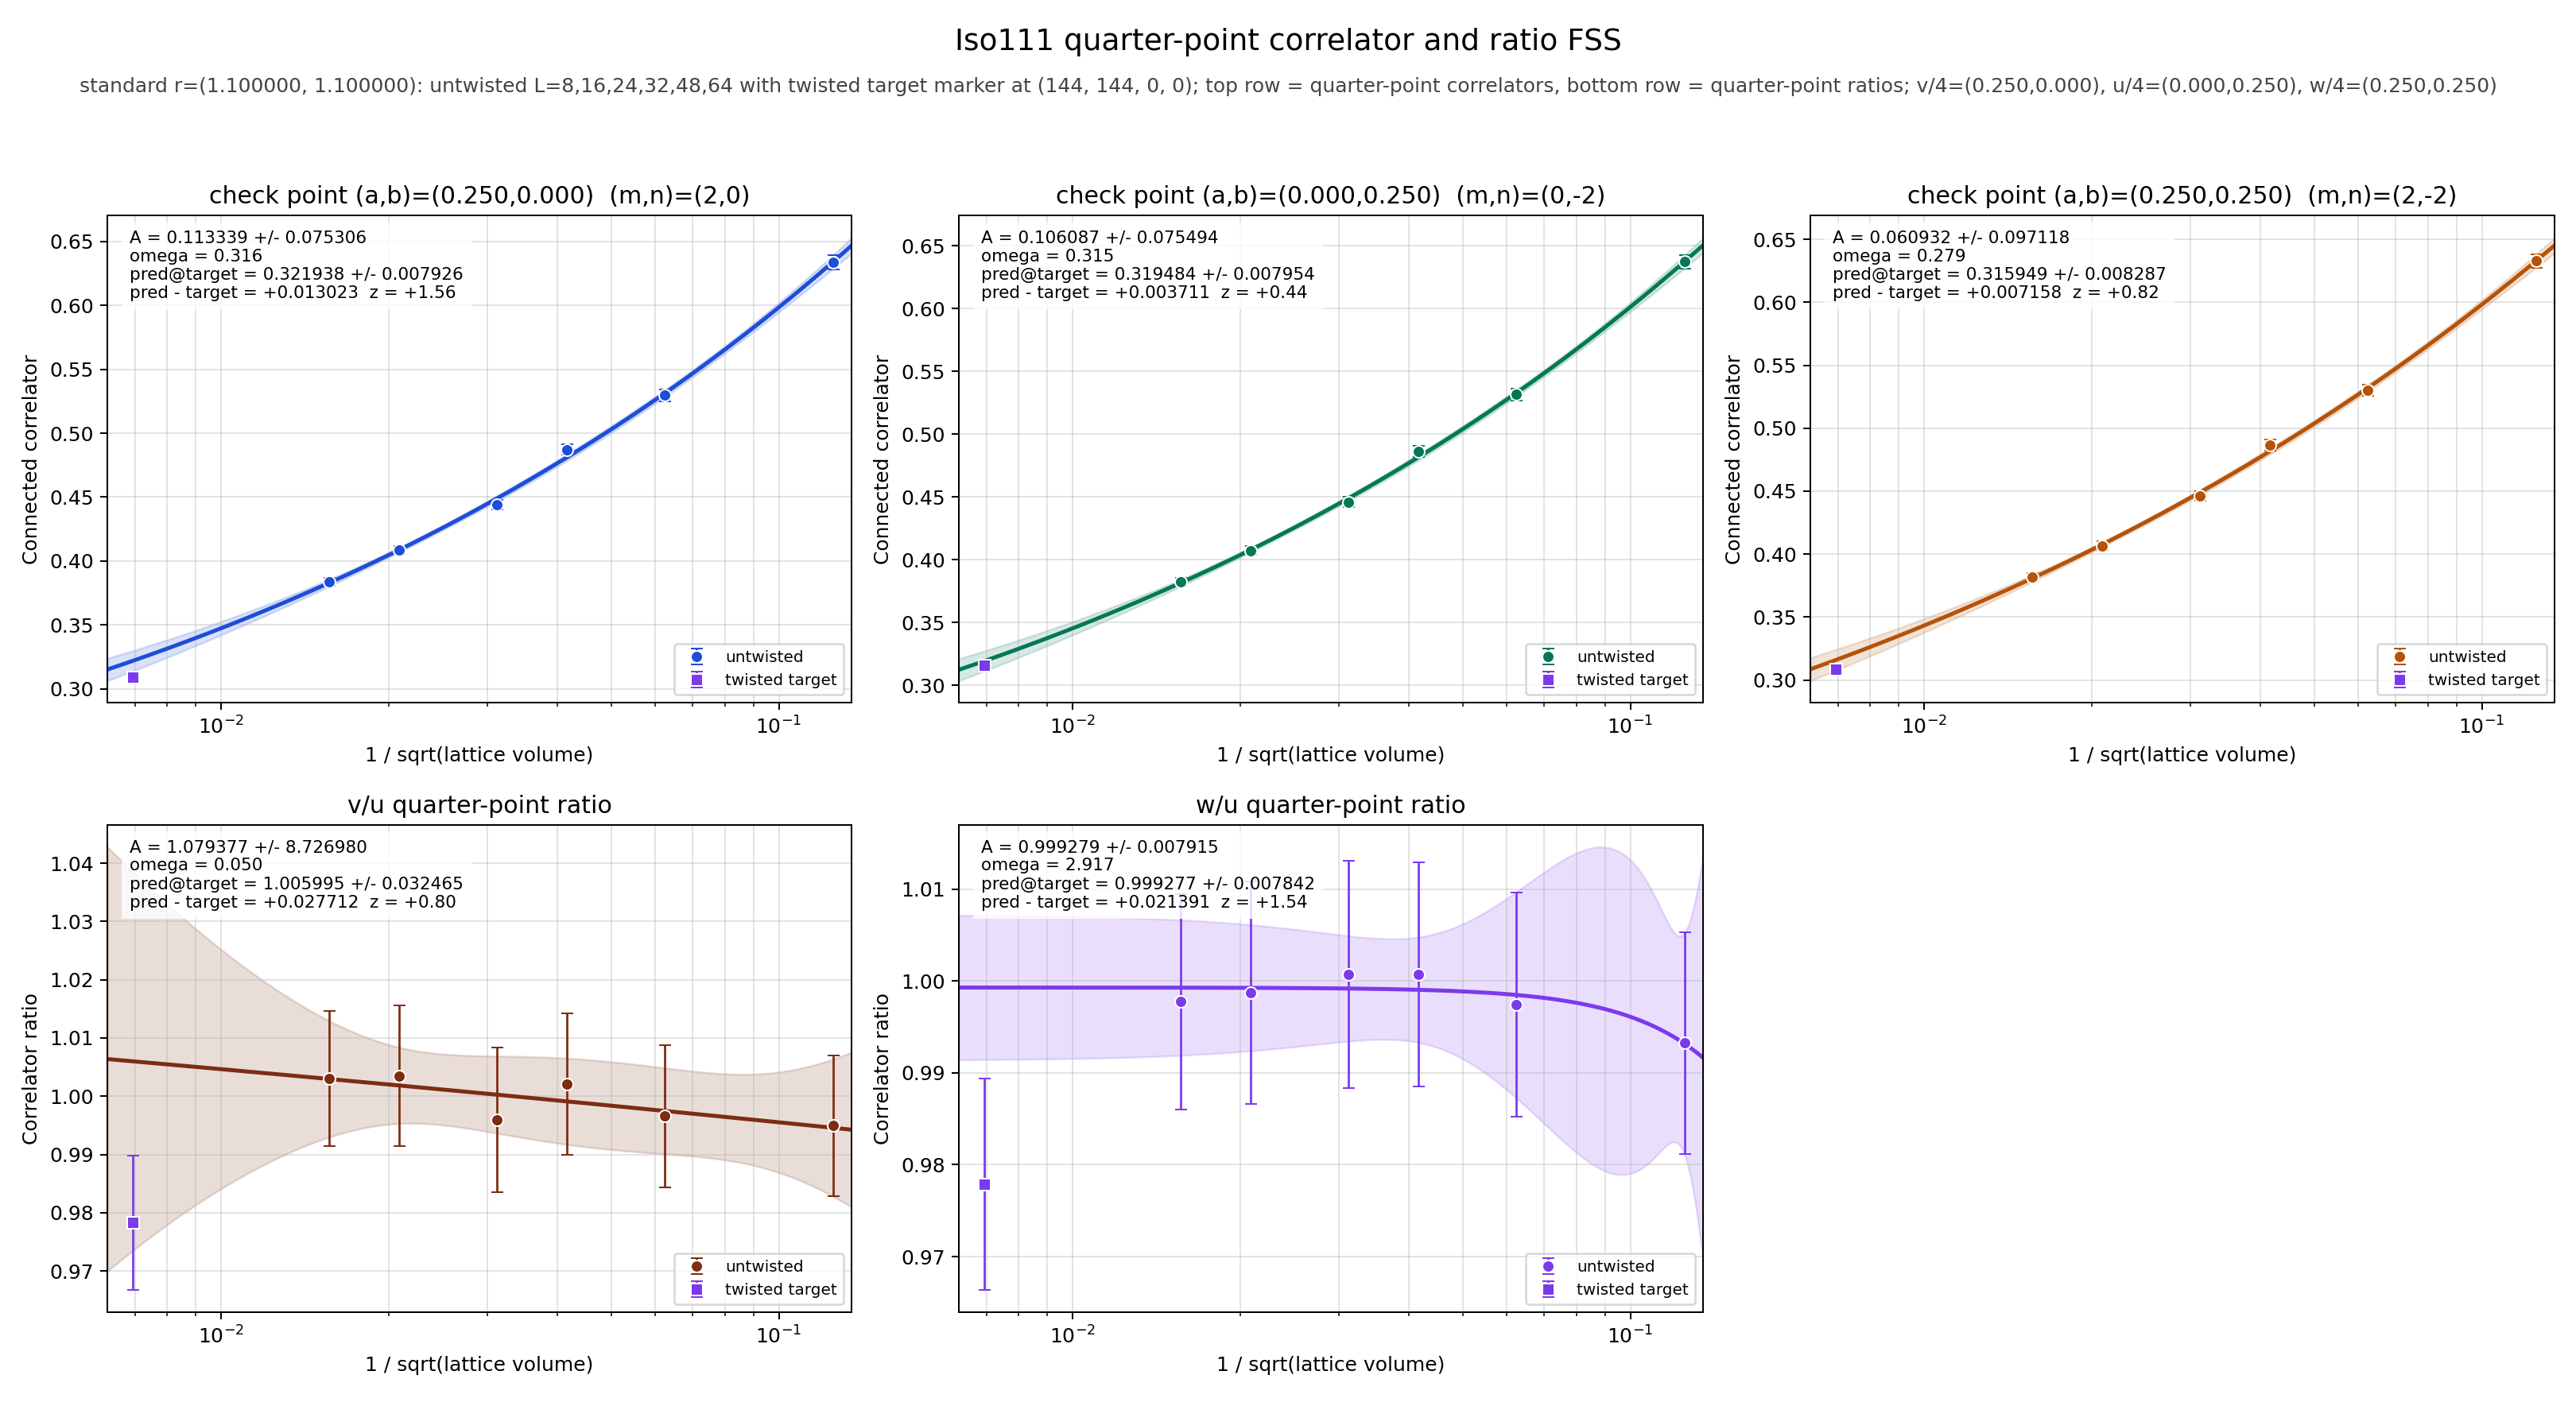

Source data for this figure (header and first rows):
panel	series	x	y	sigma	fit_A	fit_sigma_A	fit_omega	pred_target	pred_target_sigma	delta_target	z_target	twisted_x	twisted_y	twisted_sigma
v/4	untwisted	0.125	0.6339	0.00554	0.1133	0.07531	0.3165	0.3219	0.007926	0.01302	1.559	0.006944	0.3089	0.002631
v/4	untwisted	0.0625	0.5297	0.004615	0.1133	0.07531	0.3165	0.3219	0.007926	0.01302	1.559	0.006944	0.3089	0.002631
v/4	untwisted	0.04167	0.4871	0.004144	0.1133	0.07531	0.3165	0.3219	0.007926	0.01302	1.559	0.006944	0.3089	0.002631
v/4	untwisted	0.03125	0.4441	0.003926	0.1133	0.07531	0.3165	0.3219	0.007926	0.01302	1.559	0.006944	0.3089	0.002631
v/4	untwisted	0.02083	0.4086	0.003417	0.1133	0.07531	0.3165	0.3219	0.007926	0.01302	1.559	0.006944	0.3089	0.002631
v/4	untwisted	0.01562	0.3836	0.003126	0.1133	0.07531	0.3165	0.3219	0.007926	0.01302	1.559	0.006944	0.3089	0.002631
v/4	twisted	0.006944	0.3089	0.002631	0.1133	0.07531	0.3165	0.3219	0.007926	0.01302	1.559	0.006944	0.3089	0.002631
u/4	untwisted	0.125	0.6371	0.005393	0.1061	0.07549	0.3155	0.3195	0.007954	0.003711	0.4439	0.006944	0.3158	0.002569
u/4	untwisted	0.0625	0.5316	0.004583	0.1061	0.07549	0.3155	0.3195	0.007954	0.003711	0.4439	0.006944	0.3158	0.002569
u/4	untwisted	0.04167	0.4861	0.004194	0.1061	0.07549	0.3155	0.3195	0.007954	0.003711	0.4439	0.006944	0.3158	0.002569
u/4	untwisted	0.03125	0.4459	0.003899	0.1061	0.07549	0.3155	0.3195	0.007954	0.003711	0.4439	0.006944	0.3158	0.002569
u/4	untwisted	0.02083	0.4072	0.003497	0.1061	0.07549	0.3155	0.3195	0.007954	0.003711	0.4439	0.006944	0.3158	0.002569
u/4	untwisted	0.01562	0.3824	0.003149	0.1061	0.07549	0.3155	0.3195	0.007954	0.003711	0.4439	0.006944	0.3158	0.002569
u/4	twisted	0.006944	0.3158	0.002569	0.1061	0.07549	0.3155	0.3195	0.007954	0.003711	0.4439	0.006944	0.3158	0.002569
w/4	untwisted	0.125	0.6328	0.005485	0.06093	0.09712	0.2794	0.3159	0.008287	0.007158	0.8235	0.006944	0.3088	0.002625
w/4	untwisted	0.0625	0.5302	0.004607	0.06093	0.09712	0.2794	0.3159	0.008287	0.007158	0.8235	0.006944	0.3088	0.002625
w/4	untwisted	0.04167	0.4865	0.004193	0.06093	0.09712	0.2794	0.3159	0.008287	0.007158	0.8235	0.006944	0.3088	0.002625
w/4	untwisted	0.03125	0.4463	0.003882	0.06093	0.09712	0.2794	0.3159	0.008287	0.007158	0.8235	0.006944	0.3088	0.002625
w/4	untwisted	0.02083	0.4067	0.003472	0.06093	0.09712	0.2794	0.3159	0.008287	0.007158	0.8235	0.006944	0.3088	0.002625
w/4	untwisted	0.01562	0.3815	0.003194	0.06093	0.09712	0.2794	0.3159	0.008287	0.007158	0.8235	0.006944	0.3088	0.002625
w/4	twisted	0.006944	0.3088	0.002625	0.06093	0.09712	0.2794	0.3159	0.008287	0.007158	0.8235	0.006944	0.3088	0.002625
(v/4)/(u/4)	untwisted	0.125	0.9949	0.0121	1.079	8.727	0.05	1.006	0.03247	0.02771	0.8044	0.006944	0.9783	0.01152
(v/4)/(u/4)	untwisted	0.0625	0.9966	0.01221	1.079	8.727	0.05	1.006	0.03247	0.02771	0.8044	0.006944	0.9783	0.01152
(v/4)/(u/4)	untwisted	0.04167	1.002	0.01214	1.079	8.727	0.05	1.006	0.03247	0.02771	0.8044	0.006944	0.9783	0.01152
(v/4)/(u/4)	untwisted	0.03125	0.9959	0.01238	1.079	8.727	0.05	1.006	0.03247	0.02771	0.8044	0.006944	0.9783	0.01152
(v/4)/(u/4)	untwisted	0.02083	1.004	0.01203	1.079	8.727	0.05	1.006	0.03247	0.02771	0.8044	0.006944	0.9783	0.01152
(v/4)/(u/4)	untwisted	0.01562	1.003	0.01162	1.079	8.727	0.05	1.006	0.03247	0.02771	0.8044	0.006944	0.9783	0.01152
(v/4)/(u/4)	twisted	0.006944	0.9783	0.01152	1.079	8.727	0.05	1.006	0.03247	0.02771	0.8044	0.006944	0.9783	0.01152
(w/4)/(u/4)	untwisted	0.125	0.9932	0.01203	0.9993	0.007915	2.917	0.9993	0.007842	0.02139	1.536	0.006944	0.9779	0.01151
(w/4)/(u/4)	untwisted	0.0625	0.9974	0.01221	0.9993	0.007915	2.917	0.9993	0.007842	0.02139	1.536	0.006944	0.9779	0.01151
(w/4)/(u/4)	untwisted	0.04167	1.001	0.0122	0.9993	0.007915	2.917	0.9993	0.007842	0.02139	1.536	0.006944	0.9779	0.01151
(w/4)/(u/4)	untwisted	0.03125	1.001	0.01234	0.9993	0.007915	2.917	0.9993	0.007842	0.02139	1.536	0.006944	0.9779	0.01151
(w/4)/(u/4)	untwisted	0.02083	0.9987	0.0121	0.9993	0.007915	2.917	0.9993	0.007842	0.02139	1.536	0.006944	0.9779	0.01151
(w/4)/(u/4)	untwisted	0.01562	0.9977	0.01172	0.9993	0.007915	2.917	0.9993	0.007842	0.02139	1.536	0.006944	0.9779	0.01151
(w/4)/(u/4)	twisted	0.006944	0.9779	0.01151	0.9993	0.007915	2.917	0.9993	0.007842	0.02139	1.536	0.006944	0.9779	0.01151
